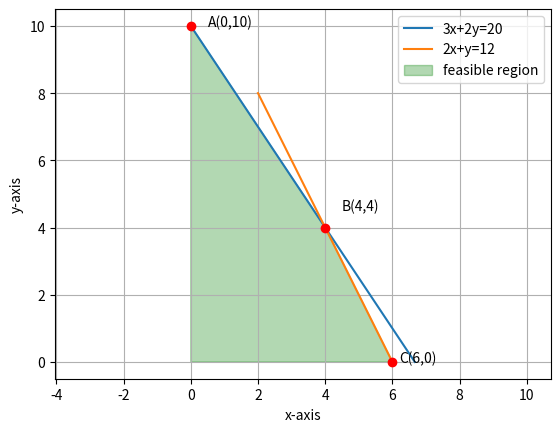

Here is the Python script that generated this plot:
# -*- coding: utf-8 -*-
"""assignment11.ipynb

Automatically generated by Colaboratory.

Original file is located at
    https://colab.research.google.com/drive/1K5a0Otpx0kpinm2wHNIwTJoQLDNl6yaj
"""

import numpy as np
import matplotlib.pyplot as plt

#Generate line points
def line_gen(A,B):
  len =10
  dim = A.shape[0]
  x_AB = np.zeros((dim,len))
  lam_1 = np.linspace(0,1,len)
  for i in range(len):
    temp1 = A + lam_1[i]*(B-A)
    x_AB[:,i]= temp1.T
  return x_AB

#Generating and plotting line x+3y=30
C=np.array([0,10])
D=np.array([6.6666,0])
CD=line_gen(C,D)
plt.plot(CD[0,:],CD[1,:],label='3x+2y=20')

#Generating and plotting line 3x+4y=60
A=np.array([6,0])
B=np.array([2,8])
AB=line_gen(A,B)
plt.plot(AB[0,:],AB[1,:],label='2x+y=12')


#Shading Required Region
x1=[C[0],0,A[0],4]
y1=[C[1],0,A[1],4]
plt.fill(x1,y1,color='g',alpha=0.3,label='feasible region')

#Labelling points
plt.plot(C[0],C[1],'o',color='r')
plt.text(0.5,10,"A(0,10)")

plt.plot(4,4,'o',color='r')
plt.text(4.5,4.5,"B(4,4)")

plt.plot(A[0],A[1],'o',color='r')
plt.text(6.2,0,"C(6,0)")

plt.xlabel('x-axis')
plt.ylabel('y-axis')
plt.legend(loc='best')
plt.grid() # minor
plt.axis('equal')

#if using termux
plt.savefig('assignment11.png')
#else
plt.show()
